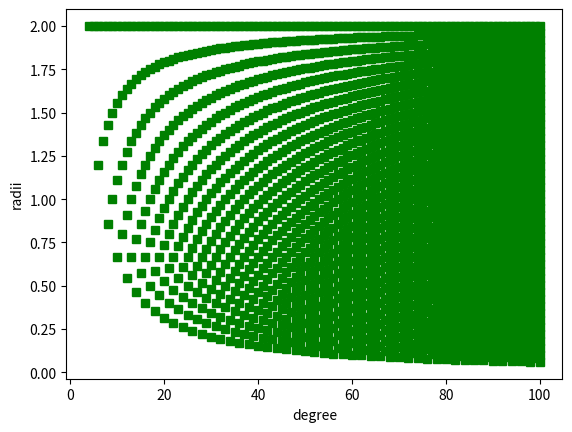

This figure's Python source:
from __future__ import division
from numpy.polynomial.legendre import leggauss
import numpy as np

# Deg + 1 points in [-1, 1] to define polynomials of degree deg.
# For all the points generators we require that the endpoints are -1, 1

def equidistant_points(deg):
    '''Equally spaced points that define polynomial of degree deg.'''
    if deg == 0:
        return np.array([0.])
    else:
        return np.linspace(-1, 1, deg+1)


def chebyshev_points(deg):
    '''Chebyshev points that define polynomial of degree deg.'''
    if deg == 0:
        return np.array([0.])
    elif deg == 1:
        return np.array([-1., 1.])
    else:
        cheb = np.array([np.cos(np.pi*(2*k-1)/(2*(deg+1))) for k in range(2, deg+1)])
        return np.r_[-1., -cheb, 1.]


def gauss_legendre_points(deg):
    '''points of GLL quadrature that define polynomial of degree deg.'''
    if deg == 0:
        return np.array([0.])
    elif deg == 1:
        return np.array([-1., 1.])
    else:
        gl = leggauss(deg-1)[0]
        return np.r_[-1., gl, 1.]


def map_to_ufc(points, cell=[0, 1]):
    '''Map the points from [-1, 1] to cell.'''
    return np.array([0.5*cell[0]*(1-p) + 0.5*cell[1]*(1+p) for p in points])


def radiate_points(points):
    '''
    Points above are always symmetric around 0. Even degree polynomials have a
    dof at zeo and then pairs on circles. Odd have just pairs on circles. What
    are the radii of the ciricles for given distribution?
    '''
    # Points closes to the center 0 but not 0
    l = len(points)
    m = l//2 - 1
    # Compute radius of circles that intersect the line at symmetric points
    radii = []
    for i in reversed(range(m)):
        j = l - 1 - i
        rad = points[j] - points[i]
        radii.append(rad)
    return radii

# -----------------------------------------------------------------------------

if __name__ == '__main__':
    pts = gauss_legendre_points(4)
    ufc_pts = map_to_ufc(pts)
    assert np.allclose([ufc_pts[0], ufc_pts[-1]], [0., 1.])

    import matplotlib.pyplot as plt
   
    # All points of given degree combined...
    if False:
        plt.figure()
        deg = 100

        radii = radiate_points(equidistant_points(deg))
        x = range(1, len(radii)+1)
        
        plt.plot(x, radii, marker='o', linestyle='--', label='Eqdist')

        radii = radiate_points(gauss_legendre_points(deg))
        plt.plot(x, radii, marker='x', linestyle='--', label='Gauss')

        radii = radiate_points(chebyshev_points(deg))
        plt.plot(x, radii, marker='s', linestyle='--', label='Cheb')

        plt.legend(loc='best')
        plt.show()
    
    # Go as cascade
    get_points = equidistant_points
    if True:
        plt.figure()
        for deg in range(100):
            radii = radiate_points(get_points(deg))
            x = np.ones_like(radii)*(deg+1)
            plt.plot(x, radii, marker='s', color='g', linestyle='none')

        plt.xlabel('degree')
        plt.ylabel('radii')

        plt.show()
